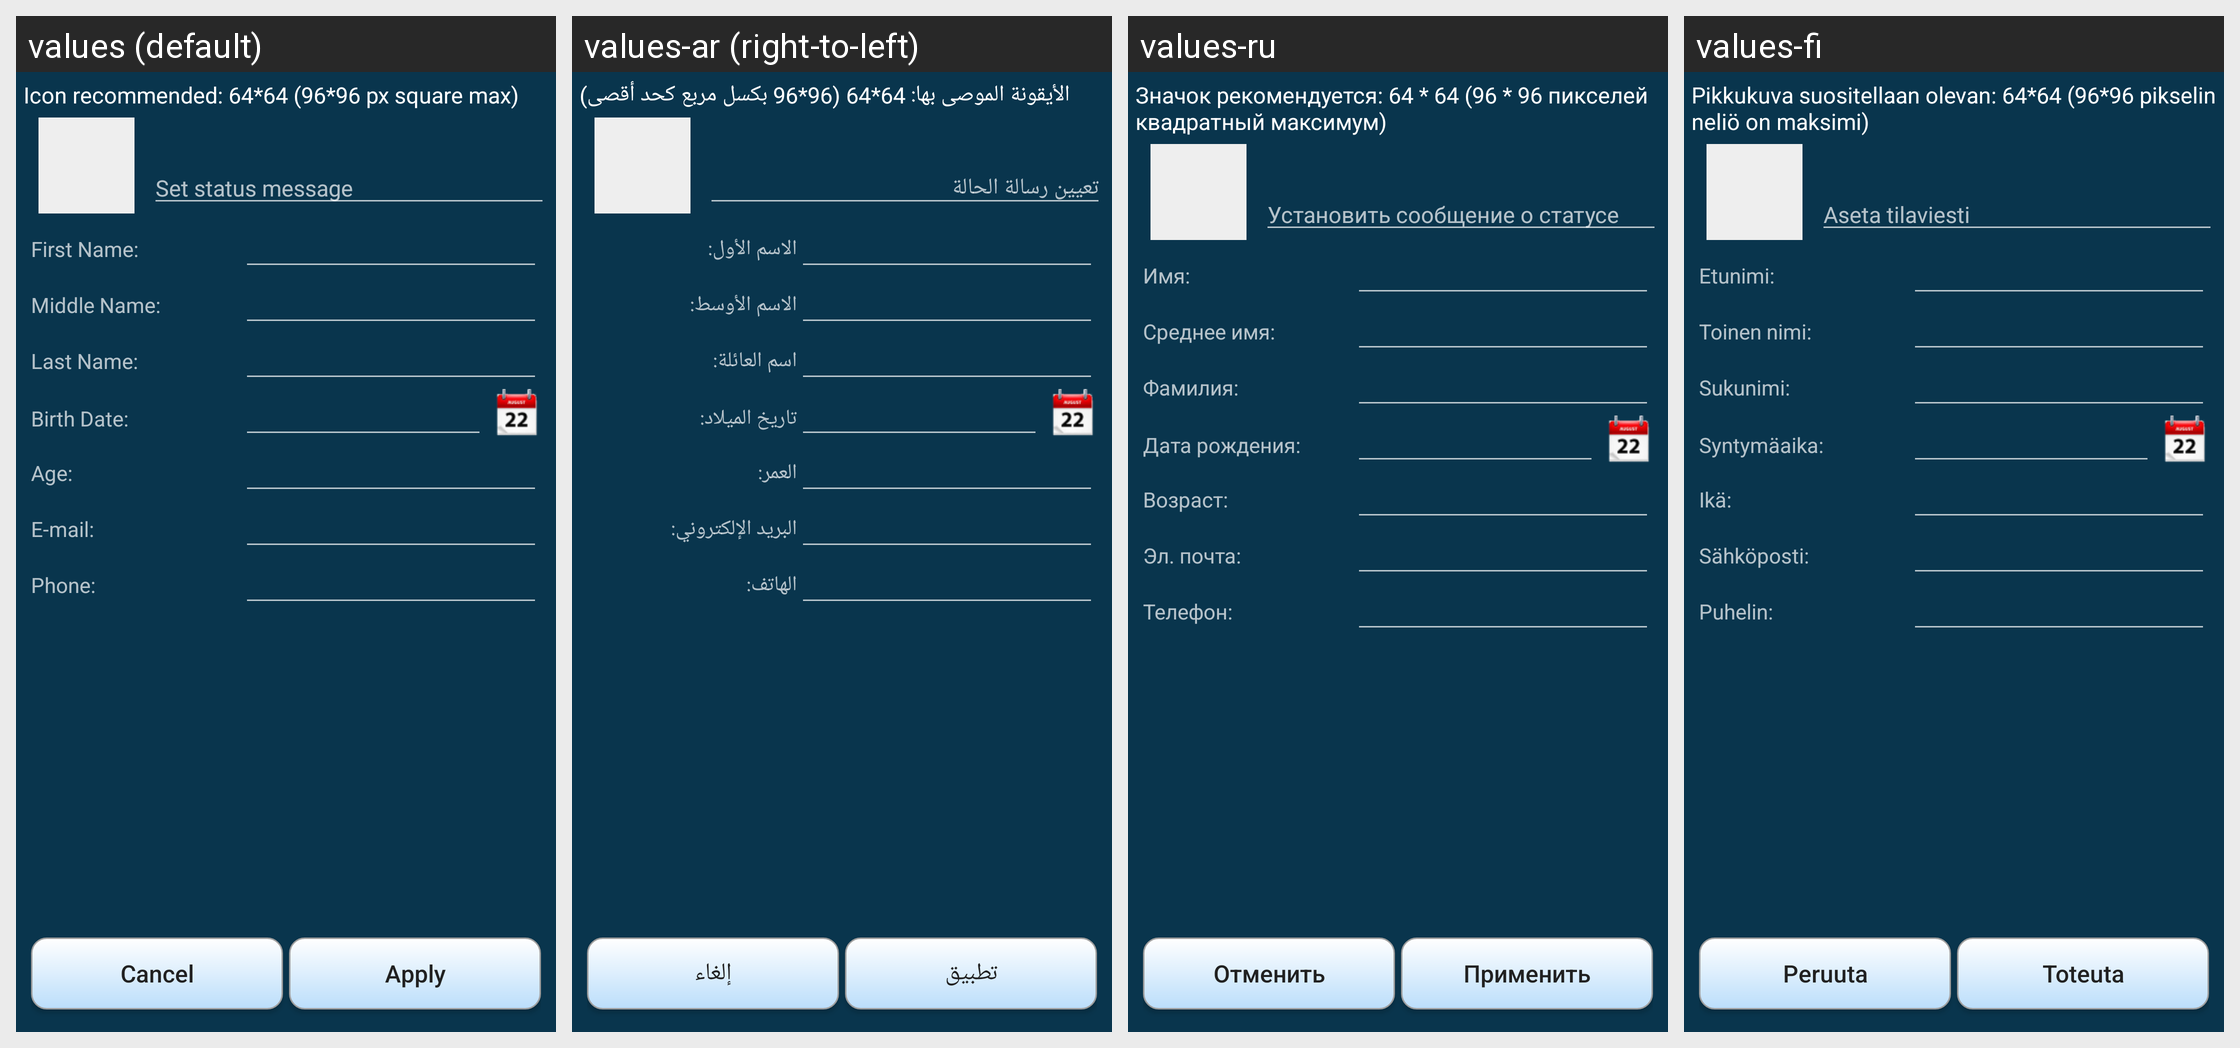

The Android screen above is rendered under several locales of the same app. Produce the string resources it draws, with the default and per-locale values.
Android screen res/layout/account_info_presence_status.xml rendered under 4 locales, left to right: values (default), values-ar (right-to-left), values-ru, values-fi. Device: Nexus 5 (rendered at 1080×1920; each locale shown at half size, 540×960, under a caption strip naming it); theme AppTheme.
Other locales in the repository, not shown: values-de, values-es, values-in, values-pt-rBR, values-sk, values-zh-rCN.
Strings drawn on this screen, with the default value and each locale's value (text and hints the layout hard-codes, and strings that could not be matched under every locale, appear in the picture but are not listed):

avatar_size_hint
  values: Icon recommended: 64*64 (96*96 px square max)
  values-ar: الأيقونة الموصى بها: 64*64 (96*96 بكسل مربع كحد أقصى)
  values-ru: Значок рекомендуется: 64 * 64 (96 * 96 пикселей квадратный максимум)
  values-fi: Pikkukuva suositellaan olevan: 64*64 (96*96 pikselin neliö on maksimi)

edit_status_message_tip
  values: Set status message
  values-ar: تعيين رسالة الحالة
  values-ru: Установить сообщение о статусе
  values-fi: Aseta tilaviesti

accountinfo_first_name
  values: First Name:
  values-ar: الاسم الأول:
  values-ru: Имя:
  values-fi: Etunimi:

accountinfo_middle_name
  values: Middle Name:
  values-ar: الاسم الأوسط:
  values-ru: Среднее имя:
  values-fi: Toinen nimi:

accountinfo_last_name
  values: Last Name:
  values-ar: اسم العائلة:
  values-ru: Фамилия:
  values-fi: Sukunimi:

accountinfo_birth_date
  values: Birth Date:
  values-ar: تاريخ الميلاد:
  values-ru: Дата рождения:
  values-fi: Syntymäaika:

accountinfo_age
  values: Age:
  values-ar: العمر:
  values-ru: Возраст:
  values-fi: Ikä:

accountinfo_email
  values: E-mail:
  values-ar: البريد الإلكتروني:
  values-ru: Эл. почта:
  values-fi: Sähköposti:

accountinfo_phone
  values: Phone:
  values-ar: الهاتف:
  values-ru: Телефон:
  values-fi: Puhelin:

cancel
  values: Cancel
  values-ar: إلغاء
  values-ru: Отменить
  values-fi: Peruuta

apply
  values: Apply
  values-ar: تطبيق
  values-ru: Применить
  values-fi: Toteuta
